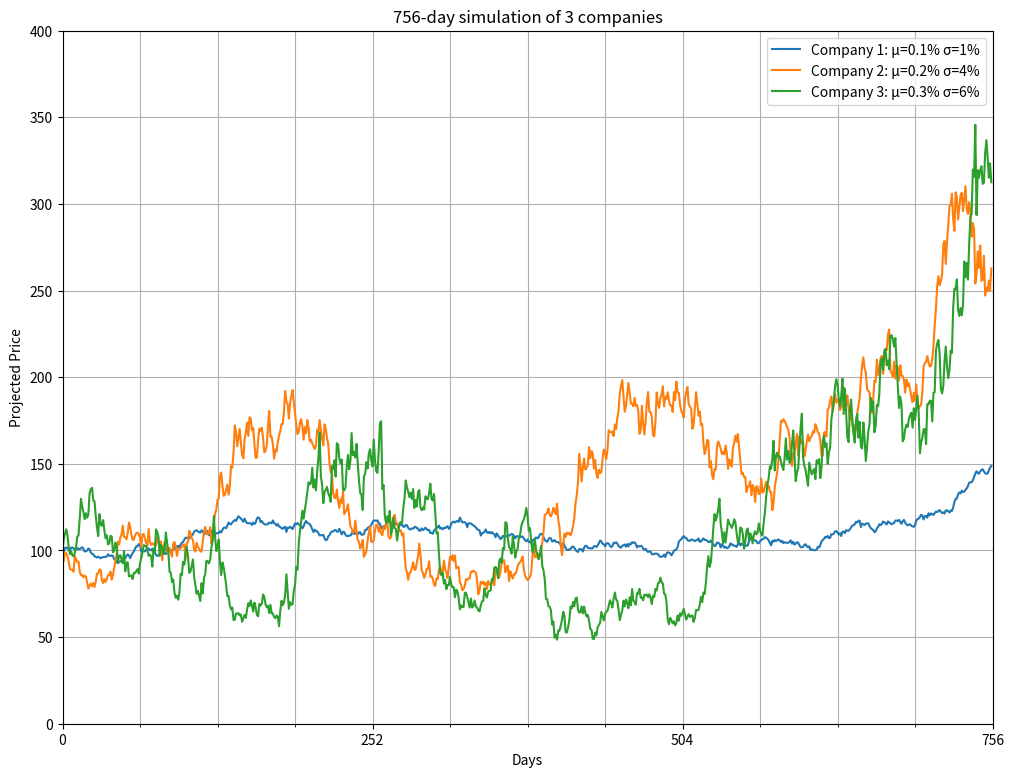

The matplotlib source for this figure:
# Imports
import numpy as np
import matplotlib.pyplot as plt

# Constants
TRADING_YEAR = 252  # Number of trading days in a year

# Basic helper functions
def percent(x): return x / 100
def seed(n): return np.random.RandomState(n)

def monte_carlo(μ=0, σ=1, price=100, days=252, iterations=1, rng=None):
    μ = percent(np.atleast_1d(μ))
    σ = percent(np.atleast_1d(σ))
    variations = max(μ.size, σ.size)
    if rng is None:
        rng = seed(None)
    shape = (days, variations, iterations)
    Z = np.empty(shape)
    for i in range(variations):
        Z[:,i,] = rng.normal(loc=1+μ[i%μ.size], scale=σ[i%σ.size], size=shape[::2])
    P = np.empty(shape)
    P[0,...] = price
    for i in range(1, days):
        P[i,...] = P[i-1,...] * Z[i,...]
    return np.squeeze(P)

def put_option(X, Pt):
    return np.maximum(X - Pt, 0)

def call_option(X, Pt):
    return np.maximum(Pt - X, 0)

def bisect(callback, target, floor=1, ceiling=0, precision=0.5):
    # Try a value between floor and ceiling
    μ = (floor+ceiling)/2
    x = callback(μ)
    # Check if the result is close to the target
    if np.isclose(x, target, atol=precision):  # Tweaked target & precision values would yield much closer approximations
        return μ
    # ...otherwise recurse. Try a number between μ and ceiling if we're too low, between floor and μ if we're too high
    if x < target:
        return bisect(callback, target, μ, ceiling, precision)
    return bisect(callback, target, floor, μ, precision)

# Simulate the share price of the 3 companies
P = monte_carlo(μ=(0.1, 0.2, 0.3), σ=(1, 4, 6), days=756, rng=seed(345))

# Create a figure and plot to output to
figure, plot = plt.subplots()

# Resize the figure from the small default size
figure.set_size_inches(12, 9)

# Set x & y axis limits
plot.set_xlim(0,756)
plot.set_ylim(0,400)

# Set x axis ticks to nicer values; major each trading year, minor each quarter
plot.xaxis.set_major_locator(plt.MultipleLocator(252))
plot.xaxis.set_minor_locator(plt.MultipleLocator(63))

# Turn on grid lines
plot.grid(which='both')

# Draw the share price over time of the companies to the plot
plot.plot(P[...,0], label='Company 1: μ=0.1% σ=1%')
plot.plot(P[...,1], label='Company 2: μ=0.2% σ=4%')
plot.plot(P[...,2], label='Company 3: μ=0.3% σ=6%')

# Add a title, axis labels, and legend to the plot
plot.set_title('756-day simulation of 3 companies')
plot.set_xlabel('Days')
plot.set_ylabel('Projected Price')
plot.legend()

pass # Prevent ugly matplotlib output

def question2_mean(μ=0.05, X=175):
    P = monte_carlo(μ, σ=0.1, days=756, iterations=10_000, rng=seed(678))[-1]  # Slice off just the final price value
    return np.mean(put_option(X, P))  # Just return the mean as this is all that is needed for this question

p1 = question2_mean(X=150)
print(f'Mean profit: {p1:.2f}')

p2 = question2_mean(X=175)
print(f'Mean profit: {p2:.2f}')
print(f'Change: {p2-p1:+.2f}')

print(f'{question2_mean(μ=0.074):.2f} is lower than 4.49')

# Run the bisection and print the result to 3 decimal places:
μ = bisect(callback=question2_mean, target=round(4.49), floor=0.074, ceiling=0.05)
print(f'μ = {μ:.3f} should approximate the payoff from Question 2a.\n')

# Print what this value of μ actually yields:
x = question2_mean(μ)
print(f'Mean payoff when μ = {μ:.3f} is {x:.2f}, which is {x:.0f} when rounded to the nearest integer.')

def question3_mean(μ=0.05, X=140):
    # Get the mean value of the share over 504 days
    P = np.mean(monte_carlo(μ, σ=0.1, days=504, iterations=10_000, rng=seed(678)), 0)
    
    # put_option() operates on all 10,000 values at once
    P = put_option(X, P)
    
    # Only the mean of all 10,000 simulations is actually needed
    return np.mean(P)

p1 = question3_mean(X=150)
print(f'Mean profit: {p1:.2f}')

p2 = question3_mean(X=140)
print(f'Mean profit: {p2:.2f}')
print(f'Change: {p2-p1:+.2f}')

print(f'{question3_mean(μ=0):.2f} is higher than 36.30')

# Run the bisection and print the result to 3 decimal places:
μ = bisect(callback=question3_mean, target=round(36.30), floor=0.05, ceiling=0)
print(f'μ = {μ:.3f} should approximate the payoff from Question 3a.\n')

# Print what this value of μ actually yields:
x = question3_mean(μ)
print(f'Mean payoff when μ = {μ:.3f} is {x:.2f}, which is {x:.0f} when rounded to the nearest integer.')

# Set common parameters
μ=0.01
σ=0.1
iterations=10_000
rng_seed=678

# Get final share values after 5 and 10 years
P5 = monte_carlo(μ, σ, days=5*TRADING_YEAR, iterations=iterations, rng=seed(rng_seed))[-1]
P10 = monte_carlo(μ, σ, days=10*TRADING_YEAR, iterations=iterations, rng=seed(rng_seed))[-1]

# Print out closing prices
print(f'Mean closing price at T = 5 years: {np.mean(P5):.2f}')
print(f'Mean closing price at T = 10 years: {np.mean(P10):.2f}\n')

# Calculate mean payout
P5 = np.mean(call_option(100, P5))
P10 = np.mean(call_option(100, P10))

# Print out payouts
print(f'Mean payout of call option at T = 5 years: {P5:.2f}')
print(f'Mean payout of call option at T = 10 years: {P10:.2f}\n')

# Print the difference between payout after 5 and 10 years
print(f'Change in payout: {P10-P5:+.2f}')
